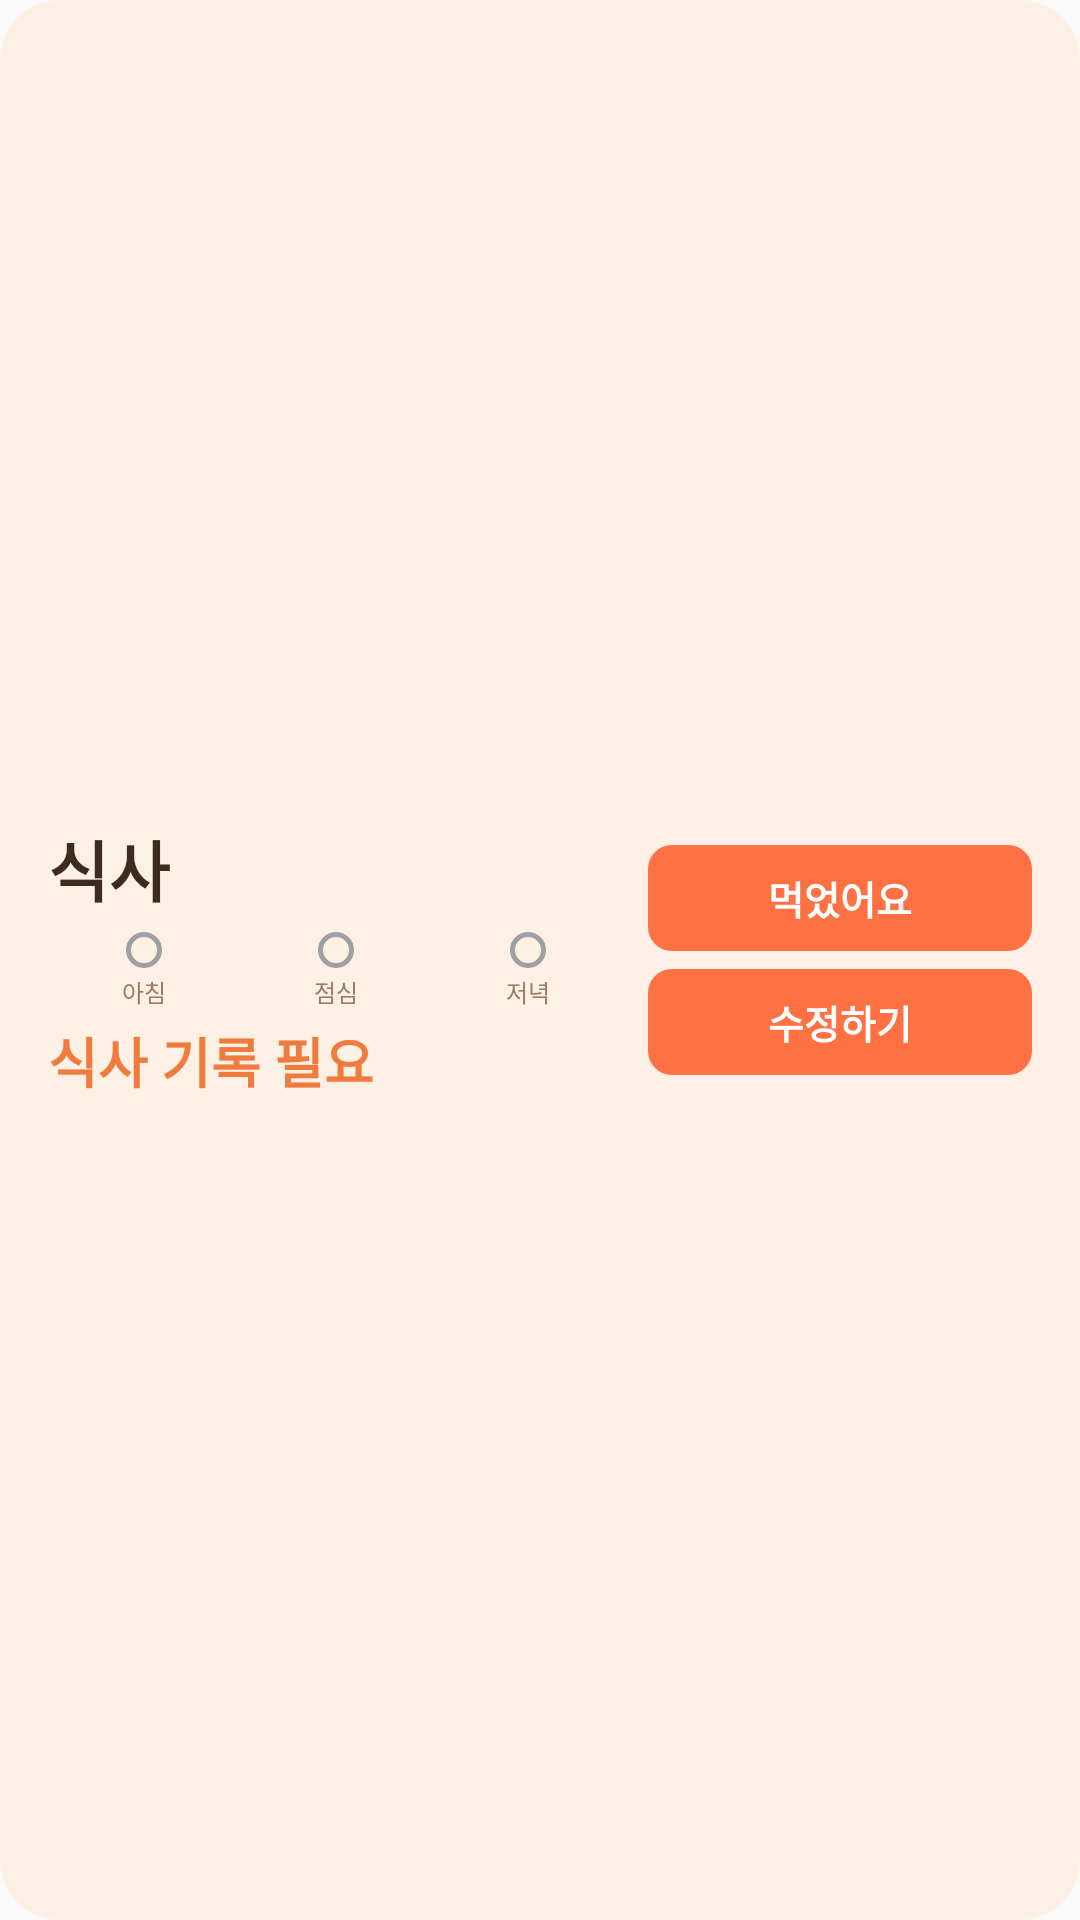

Reconstruct the res/layout file that produces this screen, plus the resources it refers to.
<!-- AndroidManifest.xml: application theme Theme.HabitTracker -->
<!-- res/layout/widget_meal_card_item.xml -->
<?xml version="1.0" encoding="utf-8"?>
<LinearLayout xmlns:android="http://schemas.android.com/apk/res/android"
    android:id="@+id/widget_card_body"
    android:layout_width="match_parent"
    android:layout_height="match_parent"
    android:orientation="horizontal"
    android:background="@drawable/widget_card_item_background"
    android:paddingLeft="@dimen/widget_padding_inner"
    android:paddingRight="@dimen/widget_padding_inner"
    android:paddingTop="@dimen/widget_padding_outer"
    android:paddingBottom="@dimen/widget_padding_outer">

    
    <LinearLayout
        android:layout_width="0dp"
        android:layout_height="match_parent"
        android:layout_weight="3"
        android:orientation="vertical"
        android:gravity="center_vertical">

        <TextView
            android:id="@+id/widget_card_name"
            style="@style/WidgetTextStyle.CategoryTitle"
            android:layout_width="wrap_content"
            android:layout_height="wrap_content"
            android:text="식사" />

        <LinearLayout
            android:layout_width="match_parent"
            android:layout_height="wrap_content"
            android:orientation="horizontal"
            android:layout_marginTop="5dp"
            android:layout_marginBottom="4dp">

            <LinearLayout
                android:layout_width="0dp"
                android:layout_height="wrap_content"
                android:layout_weight="1"
                android:orientation="vertical"
                android:gravity="center">
                <ImageView
                    android:id="@+id/widget_meal_circle_breakfast"
                    android:layout_width="12dp"
                    android:layout_height="12dp"
                    android:src="@drawable/widget_meal_circle_off"
                    android:contentDescription="아침" />
                <TextView
                    android:layout_width="wrap_content"
                    android:layout_height="wrap_content"
                    android:text="아침"
                    android:textSize="8sp"
                    android:textColor="@color/widget_text_sub"
                    android:layout_marginTop="2dp" />
            </LinearLayout>

            <LinearLayout
                android:layout_width="0dp"
                android:layout_height="wrap_content"
                android:layout_weight="1"
                android:orientation="vertical"
                android:gravity="center">
                <ImageView
                    android:id="@+id/widget_meal_circle_lunch"
                    android:layout_width="12dp"
                    android:layout_height="12dp"
                    android:src="@drawable/widget_meal_circle_off"
                    android:contentDescription="점심" />
                <TextView
                    android:layout_width="wrap_content"
                    android:layout_height="wrap_content"
                    android:text="점심"
                    android:textSize="8sp"
                    android:textColor="@color/widget_text_sub"
                    android:layout_marginTop="2dp" />
            </LinearLayout>

            <LinearLayout
                android:layout_width="0dp"
                android:layout_height="wrap_content"
                android:layout_weight="1"
                android:orientation="vertical"
                android:gravity="center">
                <ImageView
                    android:id="@+id/widget_meal_circle_dinner"
                    android:layout_width="12dp"
                    android:layout_height="12dp"
                    android:src="@drawable/widget_meal_circle_off"
                    android:contentDescription="저녁" />
                <TextView
                    android:layout_width="wrap_content"
                    android:layout_height="wrap_content"
                    android:text="저녁"
                    android:textSize="8sp"
                    android:textColor="@color/widget_text_sub"
                    android:layout_marginTop="2dp" />
            </LinearLayout>

        </LinearLayout>

        <TextView
            android:id="@+id/widget_card_status"
            style="@style/WidgetTextStyle.StatusMessage"
            android:layout_width="match_parent"
            android:layout_height="wrap_content"
            android:text="식사 기록 필요"
            android:maxLines="2"
            android:ellipsize="end" />

    </LinearLayout>

    
    <LinearLayout
        android:layout_width="0dp"
        android:layout_height="match_parent"
        android:layout_weight="2"
        android:layout_marginLeft="8dp"
        android:orientation="vertical"
        android:gravity="center_vertical">

        <TextView
            android:id="@+id/widget_btn_eat"
            android:layout_width="match_parent"
            android:layout_height="wrap_content"
            android:text="먹었어요"
            android:gravity="center"
            android:textSize="13sp"
            android:textStyle="bold"
            android:textColor="#FFFFFFFF"
            android:background="@drawable/widget_button_background"
            android:paddingLeft="4dp"
            android:paddingRight="4dp"
            android:paddingTop="8dp"
            android:paddingBottom="8dp" />

        <TextView
            android:layout_width="match_parent"
            android:layout_height="6dp"
            android:text="" />

        <TextView
            android:id="@+id/widget_btn_edit_meal"
            android:layout_width="match_parent"
            android:layout_height="wrap_content"
            android:text="수정하기"
            android:gravity="center"
            android:textSize="13sp"
            android:textStyle="bold"
            android:textColor="#FFFFFFFF"
            android:background="@drawable/widget_button_background"
            android:paddingLeft="4dp"
            android:paddingRight="4dp"
            android:paddingTop="8dp"
            android:paddingBottom="8dp" />

    </LinearLayout>

</LinearLayout>
<!-- resources referenced by this layout -->
<resources>
  <color name="widget_text_sub">#9C7B65</color>
  <dimen name="widget_padding_inner">16dp</dimen>
  <dimen name="widget_padding_outer">12dp</dimen>
  <!-- drawable widget_button_background (drawable) -->
  <?xml version="1.0" encoding="utf-8"?>
  <shape xmlns:android="http://schemas.android.com/apk/res/android"
      android:shape="rectangle">
      <solid android:color="#FFFF7043" />
      <corners android:radius="8dp" />
  </shape>
  <!-- drawable widget_card_item_background (drawable) -->
  <?xml version="1.0" encoding="utf-8"?>
  <shape xmlns:android="http://schemas.android.com/apk/res/android"
      android:shape="rectangle">
      <solid android:color="@color/widget_card_background" />
      <corners android:radius="20dp" />
  </shape>
  <!-- drawable widget_meal_circle_off (drawable) -->
  <?xml version="1.0" encoding="utf-8"?>
  <shape xmlns:android="http://schemas.android.com/apk/res/android"
      android:shape="oval">
      <stroke android:width="1.5dp" android:color="@color/status_inactive" />
      <size android:width="12dp" android:height="12dp" />
  </shape>
  <style name="WidgetTextStyle.CategoryTitle">
          <item name="android:textSize">22sp</item>
          <item name="android:textStyle">bold</item>
          <item name="android:textColor">@color/widget_text_main</item>
      </style>
  <style name="WidgetTextStyle.StatusMessage">
          <item name="android:textSize">18sp</item>
          <item name="android:textStyle">bold</item>
          <item name="android:textColor">@color/widget_accent_orange</item>
      </style>
  <style name="Theme.HabitTracker" parent="android:Theme.Material.Light.NoActionBar" />
  <color name="widget_card_background">#FDF0E4</color>
  <color name="status_inactive">#FFA0A0A0</color>
  <color name="widget_text_main">#3D2B1F</color>
  <color name="widget_accent_orange">#F07B3F</color>
</resources>
